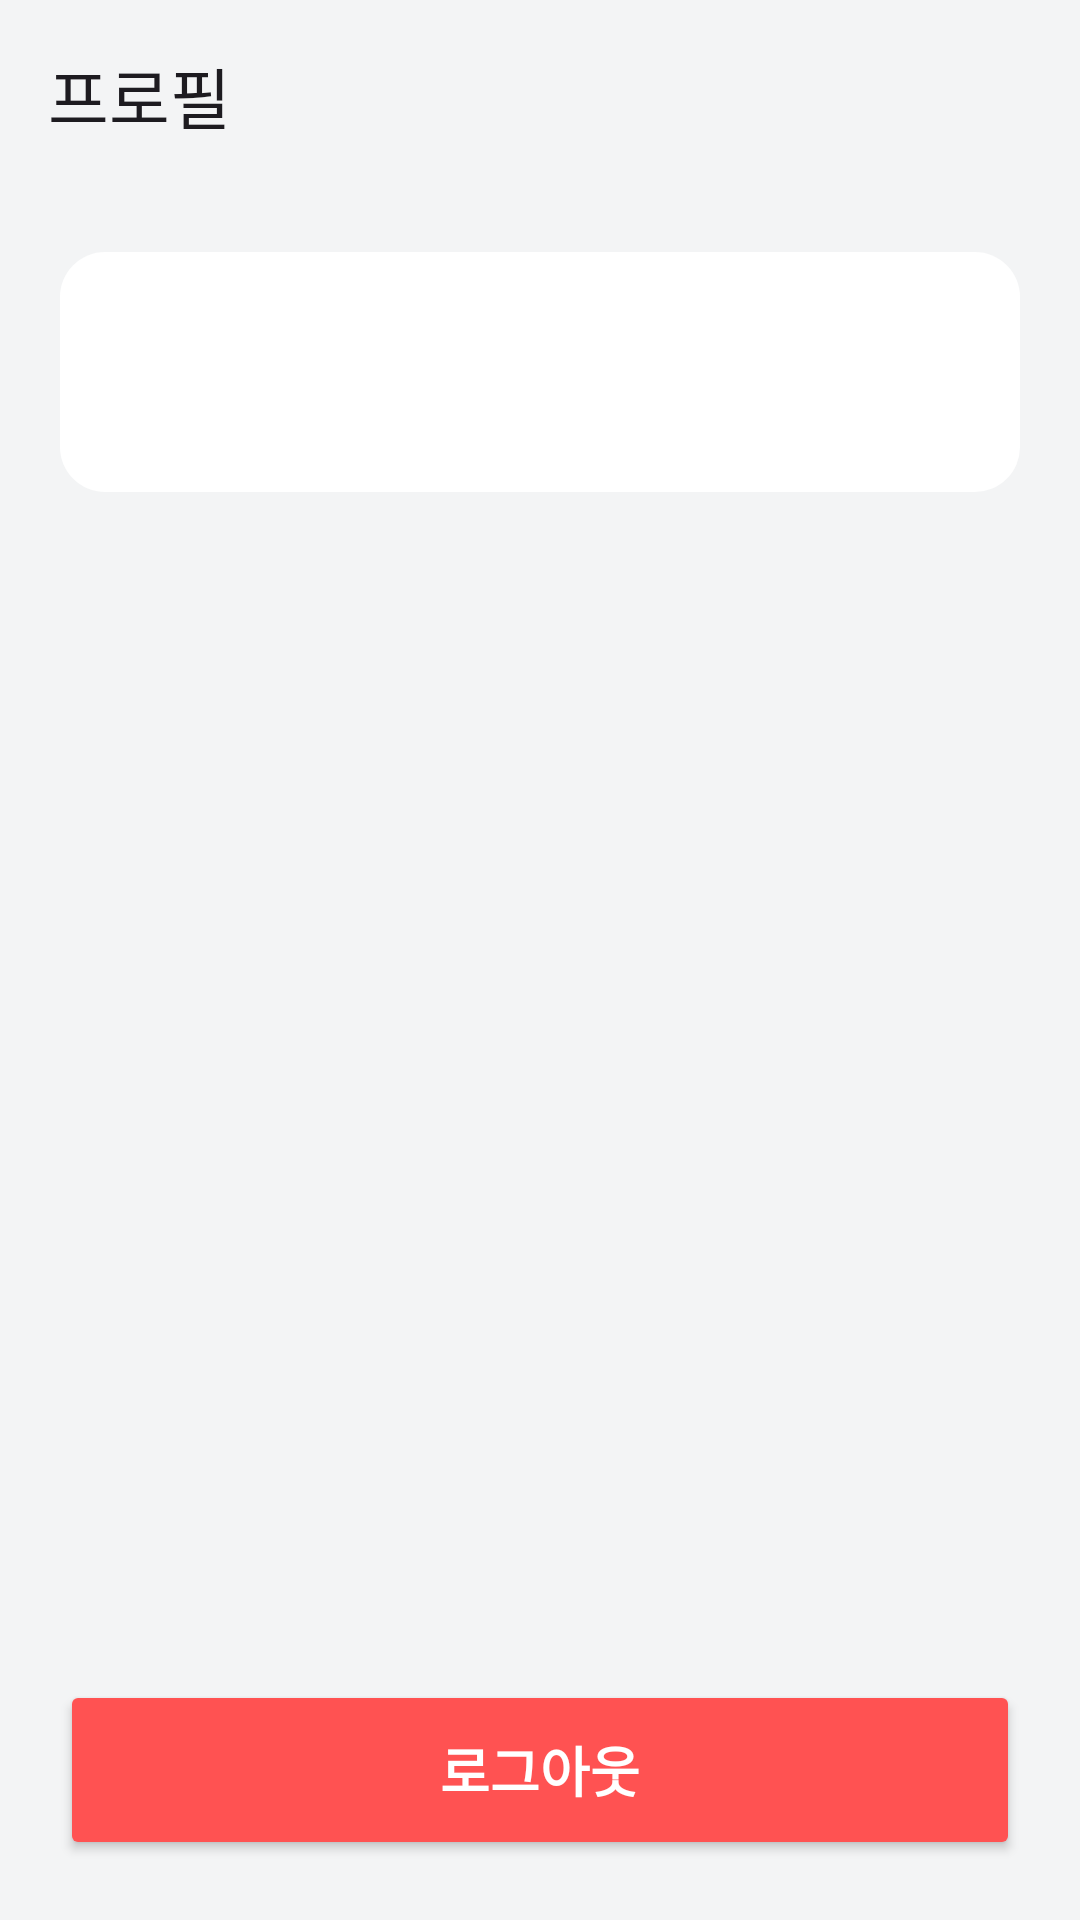

Android layout source for this screen:
<!-- AndroidManifest.xml: application theme Theme.VocaApp -->
<!-- res/layout/fragment_setting.xml -->
<?xml version="1.0" encoding="utf-8"?>
<androidx.constraintlayout.widget.ConstraintLayout xmlns:android="http://schemas.android.com/apk/res/android"
    xmlns:app="http://schemas.android.com/apk/res-auto"
    xmlns:tools="http://schemas.android.com/tools"
    android:layout_width="match_parent"
    android:layout_height="match_parent"
    android:background="#f3f4f5">

    <LinearLayout
        android:id="@+id/contentLayout"
        android:layout_width="match_parent"
        android:layout_height="match_parent"
        android:background="#f3f4f5"
        android:orientation="vertical">

        <androidx.appcompat.widget.Toolbar
            android:layout_width="match_parent"
            android:layout_height="wrap_content"
            android:background="#f3f4f5"
            android:minHeight="?attr/actionBarSize"
            android:theme="?attr/actionBarTheme"
            app:title="프로필" />

        <LinearLayout
            android:layout_width="match_parent"
            android:layout_height="80dp"
            android:layout_margin="20dp"
            android:background="@drawable/rounded_background"
            android:orientation="vertical">

            <TextView
                android:id="@+id/tvUserEmail"
                android:layout_width="match_parent"
                android:layout_height="match_parent"
                android:layout_marginStart="30dp"
                android:gravity="center|start"
                android:textColor="#555555"
                android:textSize="16dp" />

        </LinearLayout>

    </LinearLayout>

    <Button
        android:id="@+id/btnLogout"
        android:layout_width="match_parent"
        android:layout_height="60dp"
        android:layout_margin="20dp"
        android:text="로그아웃"
        android:textSize="18sp"
        android:textStyle="bold"
        android:backgroundTint="#FF5252"
        android:textColor="#FFFFFF"
        app:layout_constraintBottom_toBottomOf="parent"
        app:layout_constraintEnd_toEndOf="parent" />

</androidx.constraintlayout.widget.ConstraintLayout>
<!-- resources referenced by this layout -->
<resources>
  <!-- drawable rounded_background (drawable) -->
  <?xml version="1.0" encoding="utf-8"?>
  <shape xmlns:android="http://schemas.android.com/apk/res/android"
      android:shape="rectangle">
  
      
      <solid android:color="@color/white"/>
  
      
      <corners android:radius="15dp"/>
  
  </shape>
  <style name="Theme.VocaApp" parent="Base.Theme.VocaApp" />
  <color name="white">#FFFFFF</color>
  <style name="Base.Theme.VocaApp" parent="Theme.Material3.DayNight.NoActionBar">
  
          
          <item name="colorPrimary">@color/md_theme_primary</item>
          <item name="colorOnPrimary">@color/md_theme_onPrimary</item>
  
          <item name="colorSecondary">@color/md_theme_secondary</item>
          <item name="colorOnSecondary">@color/md_theme_onSecondary</item>
  
          
          <item name="android:statusBarColor">?attr/colorPrimary</item>
  
      </style>
  <color name="md_theme_primary">#6C88C4</color>
  <color name="md_theme_onPrimary">#FFFFFF</color>
  <color name="md_theme_secondary">#625B71</color>
  <color name="md_theme_onSecondary">#FFFFFF</color>
</resources>
